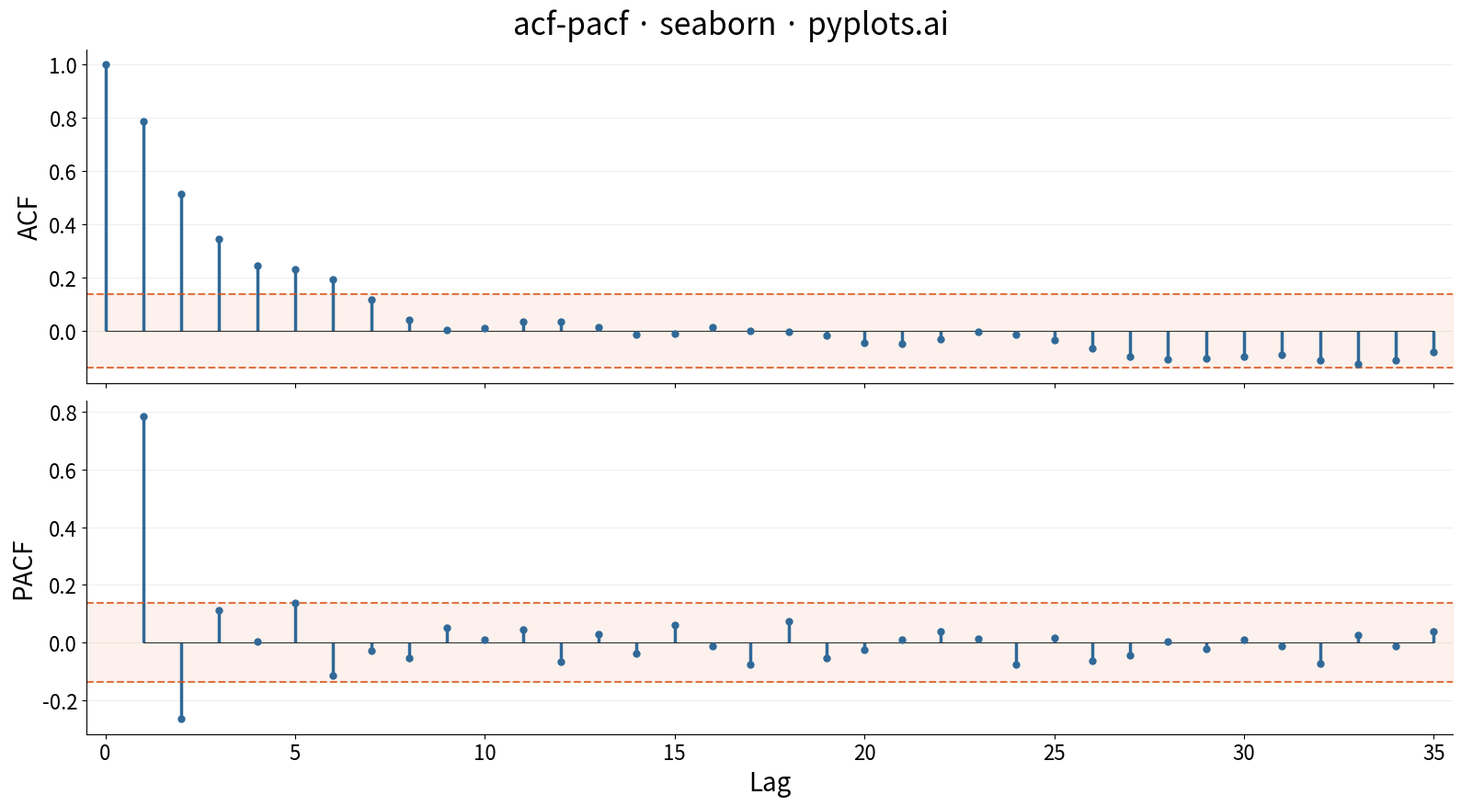

Recreate this plot in Python.
""" pyplots.ai
acf-pacf: Autocorrelation and Partial Autocorrelation (ACF/PACF) Plot
Library: seaborn 0.13.2 | Python 3.14.3
Quality: 79/100 | Created: 2026-03-14
"""

import matplotlib.pyplot as plt
import numpy as np


# Data
np.random.seed(42)
n_obs = 200
ar1_coeff = 0.7
ma1_coeff = 0.4
noise = np.random.randn(n_obs)
series = np.zeros(n_obs)
series[0] = noise[0]
for t in range(1, n_obs):
    series[t] = ar1_coeff * series[t - 1] + noise[t] + ma1_coeff * noise[t - 1]

# Compute ACF
n_lags = 35
mean = np.mean(series)
var = np.sum((series - mean) ** 2)
acf_values = np.array([np.sum((series[: n_obs - k] - mean) * (series[k:] - mean)) / var for k in range(n_lags + 1)])

# Compute PACF via Durbin-Levinson recursion
pacf_values = np.zeros(n_lags + 1)
pacf_values[0] = 1.0
pacf_values[1] = acf_values[1]
phi = np.zeros((n_lags + 1, n_lags + 1))
phi[1, 1] = acf_values[1]
for k in range(2, n_lags + 1):
    num = acf_values[k] - np.sum(phi[k - 1, 1:k] * acf_values[k - 1 : 0 : -1])
    den = 1.0 - np.sum(phi[k - 1, 1:k] * acf_values[1:k])
    phi[k, k] = num / den if den != 0 else 0
    for j in range(1, k):
        phi[k, j] = phi[k - 1, j] - phi[k, k] * phi[k - 1, k - j]
    pacf_values[k] = phi[k, k]

lags_acf = np.arange(0, n_lags + 1)
lags_pacf = np.arange(1, n_lags + 1)
conf_bound = 1.96 / np.sqrt(n_obs)

# Plot
fig, (ax1, ax2) = plt.subplots(2, 1, figsize=(16, 9), sharex=True)

color = "#306998"
stem_width = 2.5
marker_size = 5

markerline1, stemlines1, baseline1 = ax1.stem(lags_acf, acf_values)
plt.setp(stemlines1, linewidth=stem_width, color=color)
plt.setp(markerline1, markersize=marker_size, color=color, zorder=5)
plt.setp(baseline1, linewidth=0.8, color="#333333")

ax1.axhline(y=conf_bound, color="#D95319", linestyle="--", linewidth=1.5, alpha=0.8)
ax1.axhline(y=-conf_bound, color="#D95319", linestyle="--", linewidth=1.5, alpha=0.8)
ax1.fill_between([-0.5, n_lags + 0.5], -conf_bound, conf_bound, color="#D95319", alpha=0.08)

markerline2, stemlines2, baseline2 = ax2.stem(lags_pacf, pacf_values[1:])
plt.setp(stemlines2, linewidth=stem_width, color=color)
plt.setp(markerline2, markersize=marker_size, color=color, zorder=5)
plt.setp(baseline2, linewidth=0.8, color="#333333")

ax2.axhline(y=conf_bound, color="#D95319", linestyle="--", linewidth=1.5, alpha=0.8)
ax2.axhline(y=-conf_bound, color="#D95319", linestyle="--", linewidth=1.5, alpha=0.8)
ax2.fill_between([-0.5, n_lags + 0.5], -conf_bound, conf_bound, color="#D95319", alpha=0.08)

# Style
fig.suptitle("acf-pacf · seaborn · pyplots.ai", fontsize=24, fontweight="medium", y=0.97)

ax1.set_ylabel("ACF", fontsize=20)
ax2.set_ylabel("PACF", fontsize=20)
ax2.set_xlabel("Lag", fontsize=20)

for ax in (ax1, ax2):
    ax.tick_params(axis="both", labelsize=16)
    ax.spines["top"].set_visible(False)
    ax.spines["right"].set_visible(False)
    ax.yaxis.grid(True, alpha=0.2, linewidth=0.8)
    ax.set_xlim(-0.5, n_lags + 0.5)

plt.tight_layout()
plt.subplots_adjust(top=0.92)

# Save
plt.savefig("plot.png", dpi=300, bbox_inches="tight")
